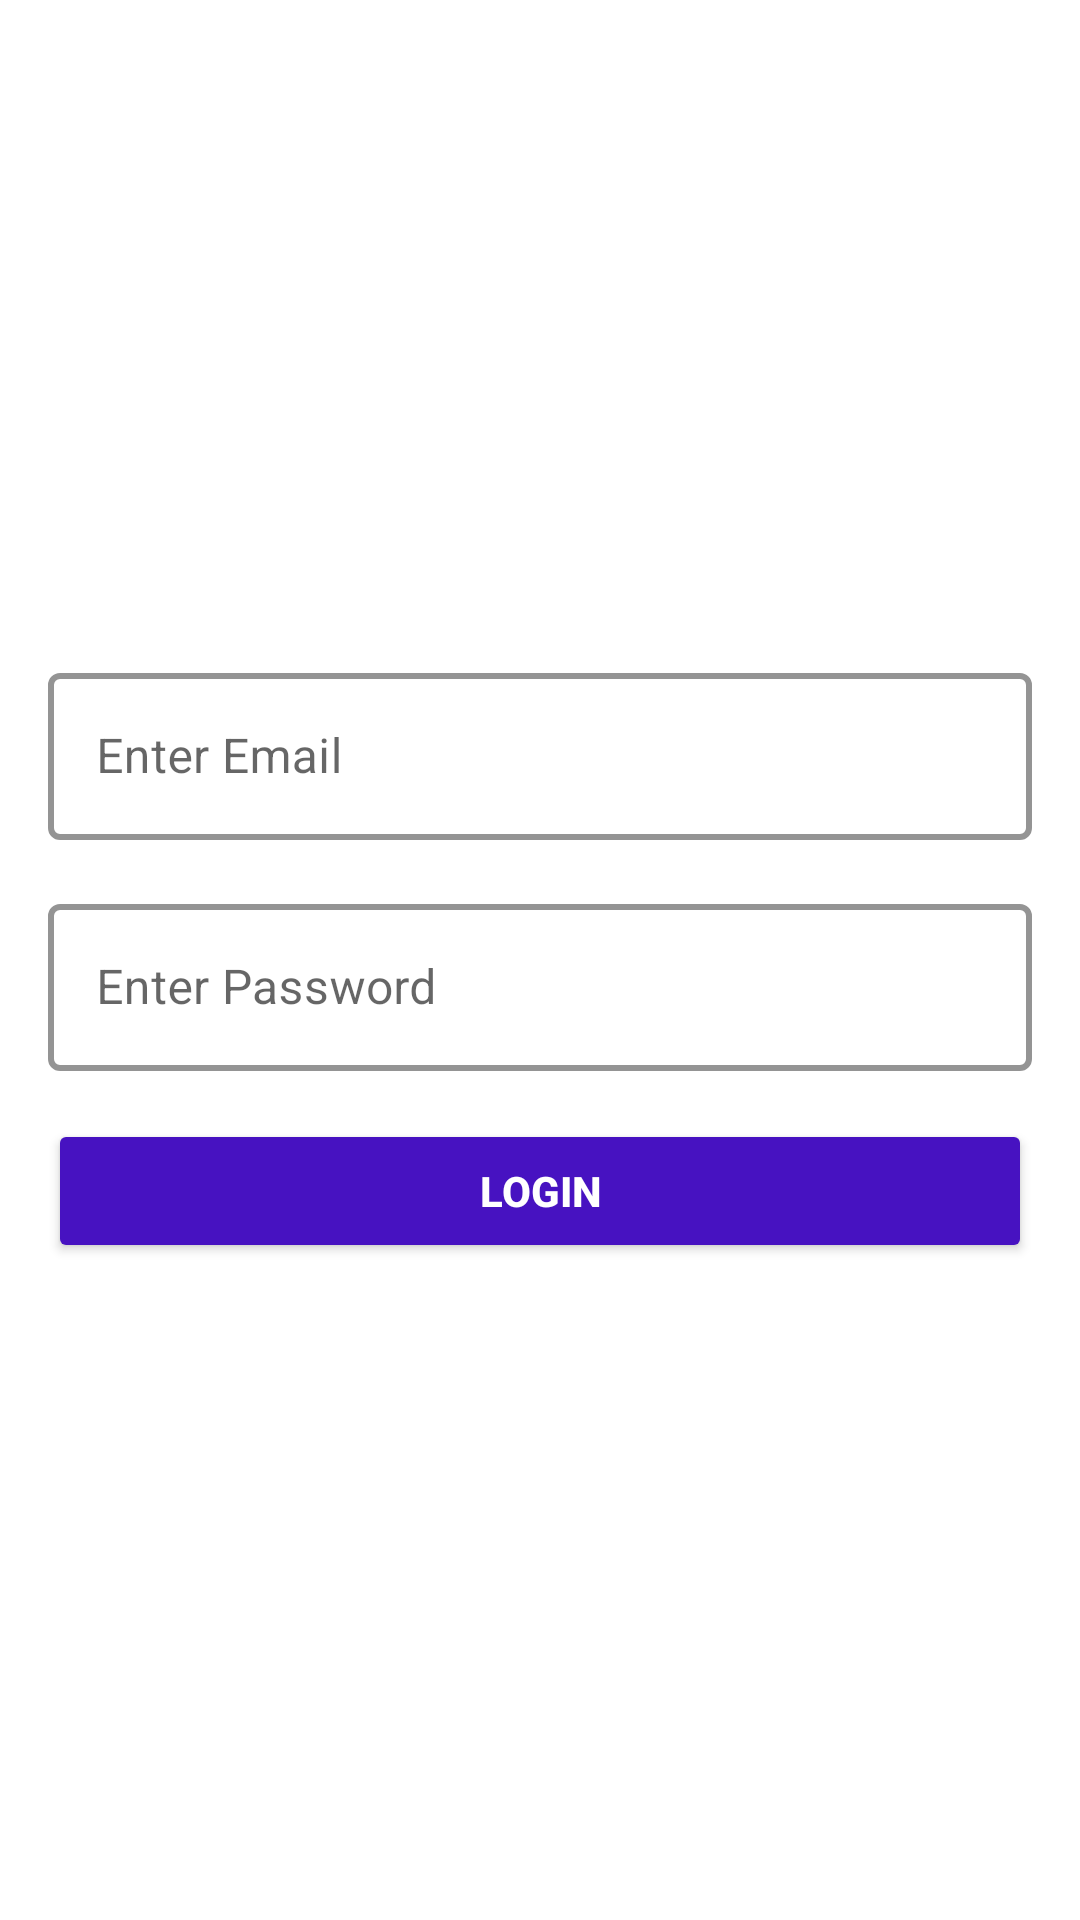

Reconstruct the res/layout file that produces this screen, plus the resources it refers to.
<!-- AndroidManifest.xml: application theme Theme.WorkplaceWonders -->
<!-- res/layout/activity_login.xml -->
<?xml version="1.0" encoding="utf-8"?>
<layout xmlns:android="http://schemas.android.com/apk/res/android"
    xmlns:app="http://schemas.android.com/apk/res-auto"
    xmlns:tools="http://schemas.android.com/tools">

    <data>
        <variable
            name="viewModel"
            type="com.example.workplacewonders.ui.viewmodel.LoginViewModel" />
    </data>

    <androidx.constraintlayout.widget.ConstraintLayout
        android:layout_width="match_parent"
        android:layout_height="match_parent"
        android:padding="16dp">

        <LinearLayout
            android:id="@+id/linearLayout2"
            android:layout_width="match_parent"
            android:layout_height="wrap_content"
            android:gravity="center"
            android:orientation="vertical"
            app:layout_constraintBottom_toBottomOf="parent"
            app:layout_constraintEnd_toEndOf="parent"
            app:layout_constraintStart_toStartOf="parent"
            app:layout_constraintTop_toTopOf="parent"
            app:layout_constraintVertical_bias="0.5">

            <com.google.android.material.textfield.TextInputLayout
                style="@style/Widget.MaterialComponents.TextInputLayout.OutlinedBox"
                android:layout_width="match_parent"
                android:layout_height="wrap_content"
                android:layout_marginBottom="16dp"
                android:hint="Enter Email"
                app:boxStrokeColor="@color/btn_color"
                app:boxStrokeWidth="2dp">

                <com.google.android.material.textfield.TextInputEditText
                    android:id="@+id/etEmail"
                    android:layout_width="match_parent"
                    android:layout_height="wrap_content"
                    android:inputType="textEmailAddress" />
            </com.google.android.material.textfield.TextInputLayout>

            <com.google.android.material.textfield.TextInputLayout
                style="@style/Widget.MaterialComponents.TextInputLayout.OutlinedBox"
                android:layout_width="match_parent"
                android:layout_height="wrap_content"
                android:layout_marginBottom="16dp"
                android:hint="Enter Password"
                app:boxStrokeColor="@color/btn_color"
                app:boxStrokeWidth="2dp">

                <com.google.android.material.textfield.TextInputEditText
                    android:id="@+id/etPassword"
                    android:layout_width="match_parent"
                    android:layout_height="wrap_content"
                    android:inputType="textPassword" />
            </com.google.android.material.textfield.TextInputLayout>

            <Button
                android:id="@+id/btnLogin"
                android:layout_width="match_parent"
                android:layout_height="wrap_content"
                android:backgroundTint="#4712C1"
                android:text="Login"
                android:textColor="@android:color/white"
                android:textStyle="bold" />
        </LinearLayout>

        <ProgressBar
            android:id="@+id/progressbar"
            android:layout_width="wrap_content"
            android:layout_height="wrap_content"
            android:layout_gravity="center"
            android:visibility="gone"
            app:layout_constraintEnd_toEndOf="parent"
            app:layout_constraintStart_toStartOf="parent"
            app:layout_constraintTop_toTopOf="parent"
            app:layout_constraintBottom_toBottomOf="parent" />
    </androidx.constraintlayout.widget.ConstraintLayout>
</layout>
<!-- resources referenced by this layout -->
<resources>
  <color name="btn_color">#4712C1</color>
  <style name="Theme.WorkplaceWonders" parent="Theme.MaterialComponents.DayNight.DarkActionBar">
          
          <item name="colorPrimary">@color/purple_500</item>
          <item name="colorPrimaryVariant">@color/purple_700</item>
          <item name="colorOnPrimary">@color/white</item>
          
          <item name="colorSecondary">@color/teal_200</item>
          <item name="colorSecondaryVariant">@color/teal_700</item>
          <item name="colorOnSecondary">@color/black</item>
          
          <item name="android:statusBarColor">?attr/colorPrimaryVariant</item>
          
      </style>
  <color name="purple_500">#FF6200EE</color>
  <color name="purple_700">#FF3700B3</color>
  <color name="white">#FFFFFFFF</color>
  <color name="teal_200">#FF03DAC5</color>
  <color name="teal_700">#FF018786</color>
  <color name="black">#FF000000</color>
</resources>
